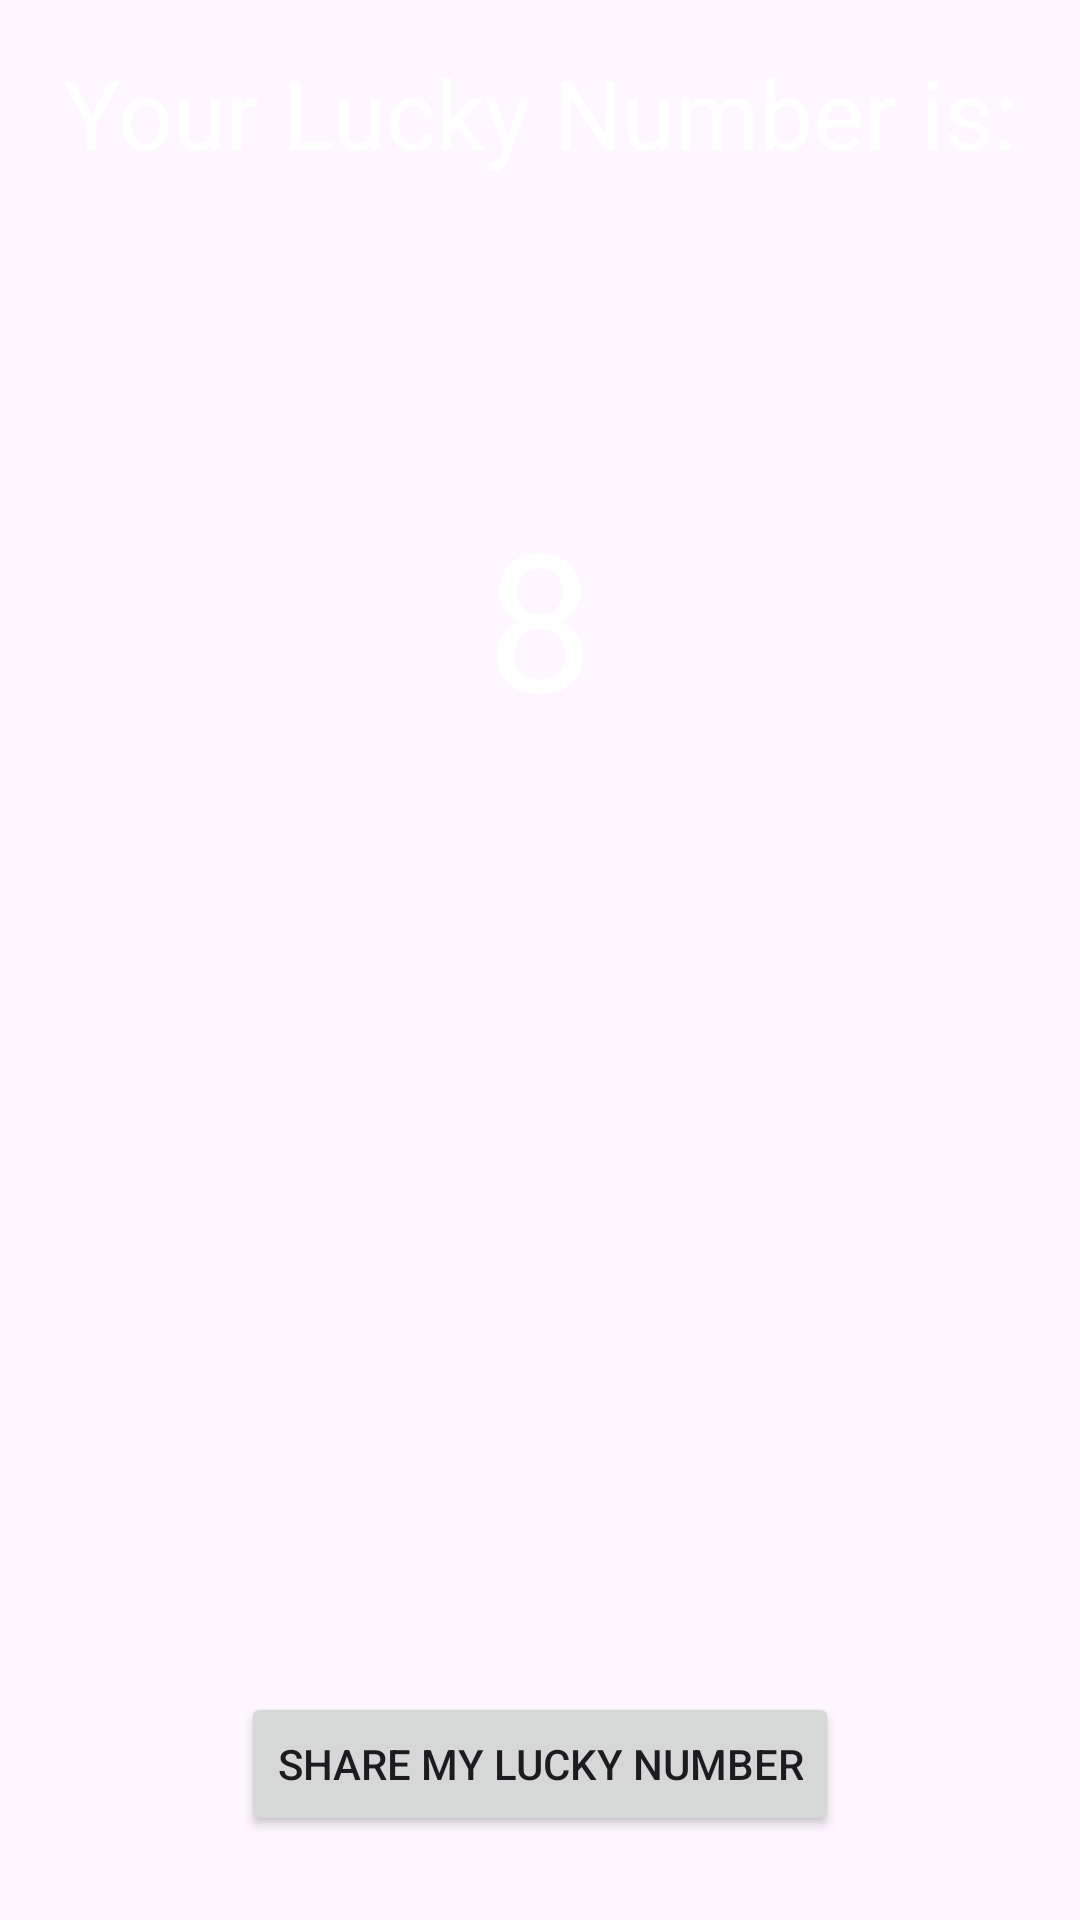

Layout XML and referenced resources for this Android screen:
<!-- AndroidManifest.xml: application theme Theme.MyApplicationLearn -->
<!-- res/layout/activity_second.xml -->
<?xml version="1.0" encoding="utf-8"?>
<androidx.constraintlayout.widget.ConstraintLayout xmlns:android="http://schemas.android.com/apk/res/android"
    xmlns:app="http://schemas.android.com/apk/res-auto"
    xmlns:tools="http://schemas.android.com/tools"
    android:layout_width="match_parent"
    android:layout_height="match_parent"
    android:background="@drawable/background2"
    tools:context=".SecondActivity">

    <TextView
        android:id="@+id/textView2"
        android:layout_width="wrap_content"
        android:layout_height="wrap_content"
        android:layout_marginTop="16dp"
        android:text="Your Lucky Number is:"
        android:textColor="@color/white"
        android:textSize="32sp"
        app:layout_constraintEnd_toEndOf="parent"
        app:layout_constraintStart_toStartOf="parent"
        app:layout_constraintTop_toTopOf="parent" />

    <TextView
        android:id="@+id/lucky_number_txt"
        android:layout_width="wrap_content"
        android:layout_height="wrap_content"
        android:layout_marginTop="104dp"
        android:text="8"
        android:textColor="@color/white"
        android:textSize="64sp"
        app:layout_constraintEnd_toEndOf="parent"
        app:layout_constraintStart_toStartOf="parent"
        app:layout_constraintTop_toBottomOf="@+id/textView2"
        />

    <Button
        android:id="@+id/share_btn"
        android:layout_width="wrap_content"
        android:layout_height="wrap_content"
        android:layout_marginBottom="28dp"
        android:text="Share my Lucky Number"
        app:layout_constraintBottom_toBottomOf="parent"
        app:layout_constraintEnd_toEndOf="parent"
        app:layout_constraintStart_toStartOf="parent"
        />

</androidx.constraintlayout.widget.ConstraintLayout>
<!-- resources referenced by this layout -->
<resources>
  <style name="Theme.MyApplicationLearn" parent="Base.Theme.MyApplicationLearn" />
  <style name="Base.Theme.MyApplicationLearn" parent="Theme.Material3.DayNight">
          
          
      </style>
  <!-- not gathered from this repository: default colours our renderer supplied (Android Studio template values) -->
  <color name="white">#FFFFFFFF</color>
</resources>
